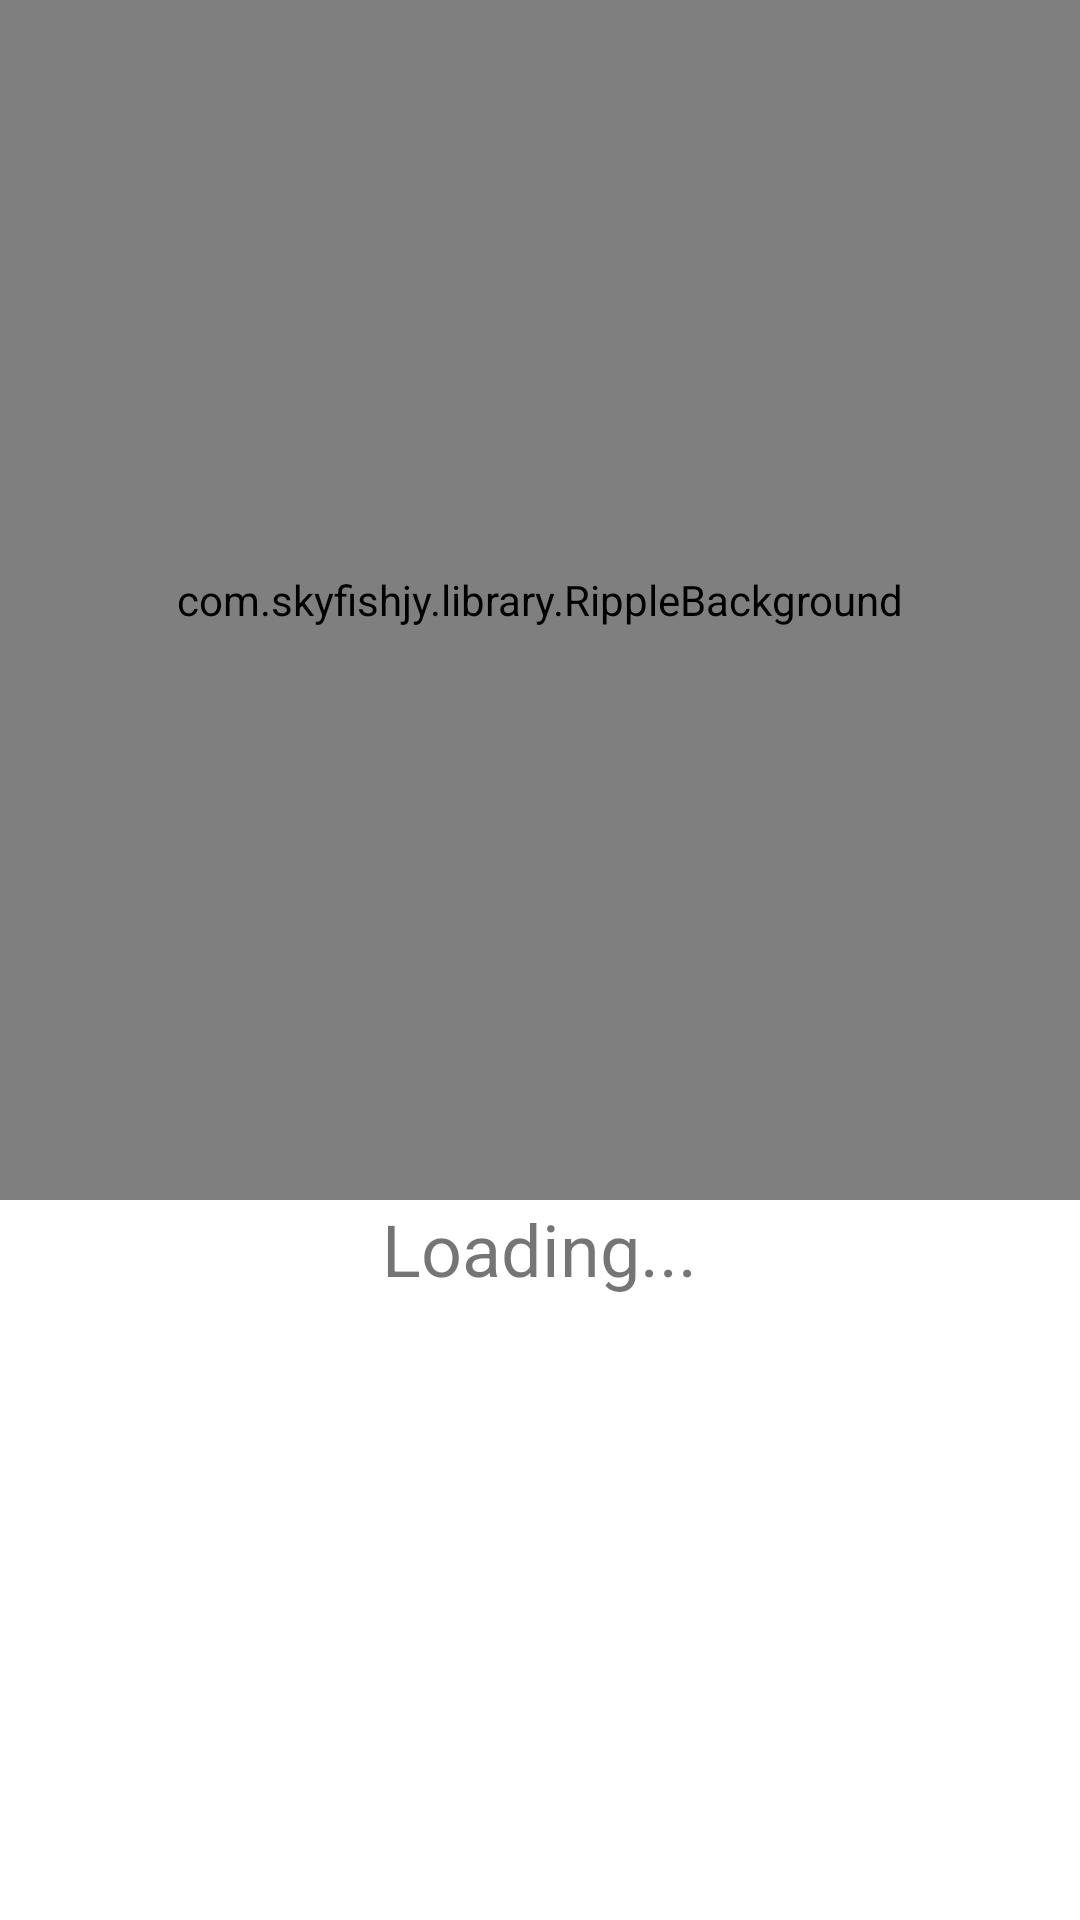

Here is an Android app screen rendered from its layout file. Give the layout XML and the strings, colors and styles it references.
<!-- AndroidManifest.xml: application theme Theme.StellarHack -->
<!-- res/layout/layout_ticket_loading.xml -->
<?xml version="1.0" encoding="utf-8"?>
<FrameLayout xmlns:android="http://schemas.android.com/apk/res/android"
    xmlns:app="http://schemas.android.com/apk/res-auto"
    android:layout_width="match_parent"
    android:layout_height="match_parent">

    <LinearLayout
        android:layout_width="match_parent"
        android:layout_height="wrap_content"
        android:orientation="vertical">

        <com.skyfishjy.library.RippleBackground
            android:id="@+id/ticketLoadingRipple"
            android:layout_width="match_parent"
            android:layout_height="400dp"
            android:gravity="center"
            app:rb_color="?colorPrimary"
            app:rb_duration="3000"
            app:rb_radius="32dp"
            app:rb_rippleAmount="3"
            app:rb_scale="5">

            <ImageView
                android:id="@+id/imageView"
                android:layout_width="100dp"
                android:layout_height="100dp"
                android:layout_centerInParent="true"
                android:src="@drawable/ic_stellar" />

        </com.skyfishjy.library.RippleBackground>

        <TextView
            android:id="@+id/ticketLoadingText"
            android:layout_width="wrap_content"
            android:layout_height="wrap_content"
            android:layout_gravity="center"
            android:textSize="24sp"
            android:text="Loading..."/>

    </LinearLayout>

</FrameLayout>
<!-- resources referenced by this layout -->
<resources>
  <!-- drawable ic_stellar (drawable) -->
  <vector android:height="24dp" android:viewportHeight="820.982"
      android:viewportWidth="820.981" android:width="23.999971dp" xmlns:android="http://schemas.android.com/apk/res/android">
      <path android:fillColor="?colorPrimary" android:pathData="M410.491,0C637.2,0 820.982,183.783 820.982,410.491S637.2,820.982 410.491,820.982 0,637.2 0,410.491 183.783,0 410.491,0Z"/>
      <path android:fillColor="?colorOnPrimary" android:pathData="M226.407,520.956l-3.115,-202.814 170.893,-168.3L394.185,254.778l-96.607,96.96v99.075Z"/>
      <path android:fillColor="?colorOnPrimary" android:pathData="M391.069,298.657l3.116,202.815 -170.893,168.3L223.292,564.831l96.607,-96.96L319.899,368.796Z"/>
      <path android:fillColor="?colorOnPrimary" android:pathData="M594.715,520.956l3.116,-202.814 -170.893,-168.3L426.938,254.778l96.607,96.96v99.075Z"/>
      <path android:fillColor="?colorOnPrimary" android:pathData="M430.053,298.657l-3.115,202.815 170.893,168.3L597.831,564.831l-96.607,-96.96L501.224,368.796Z"/>
  </vector>
  <style name="Theme.StellarHack" parent="Theme.MaterialComponents.DayNight.NoActionBar">
          
          <item name="colorPrimary">@color/black</item>
          <item name="colorPrimaryVariant">@color/black</item>
          <item name="colorOnPrimary">@color/white</item>
          
          <item name="colorSecondary">@color/black</item>
          <item name="colorSecondaryVariant">@color/black</item>
          <item name="colorOnSecondary">@color/white</item>
          
          <item name="android:statusBarColor" tools:targetApi="l">?colorOnPrimary</item>
          <item name="android:navigationBarColor">?colorOnPrimary</item>
          
      </style>
  <!-- not gathered from this repository: default colours our renderer supplied (Android Studio template values) -->
  <color name="black">#FF000000</color>
  <color name="white">#FFFFFFFF</color>
</resources>
